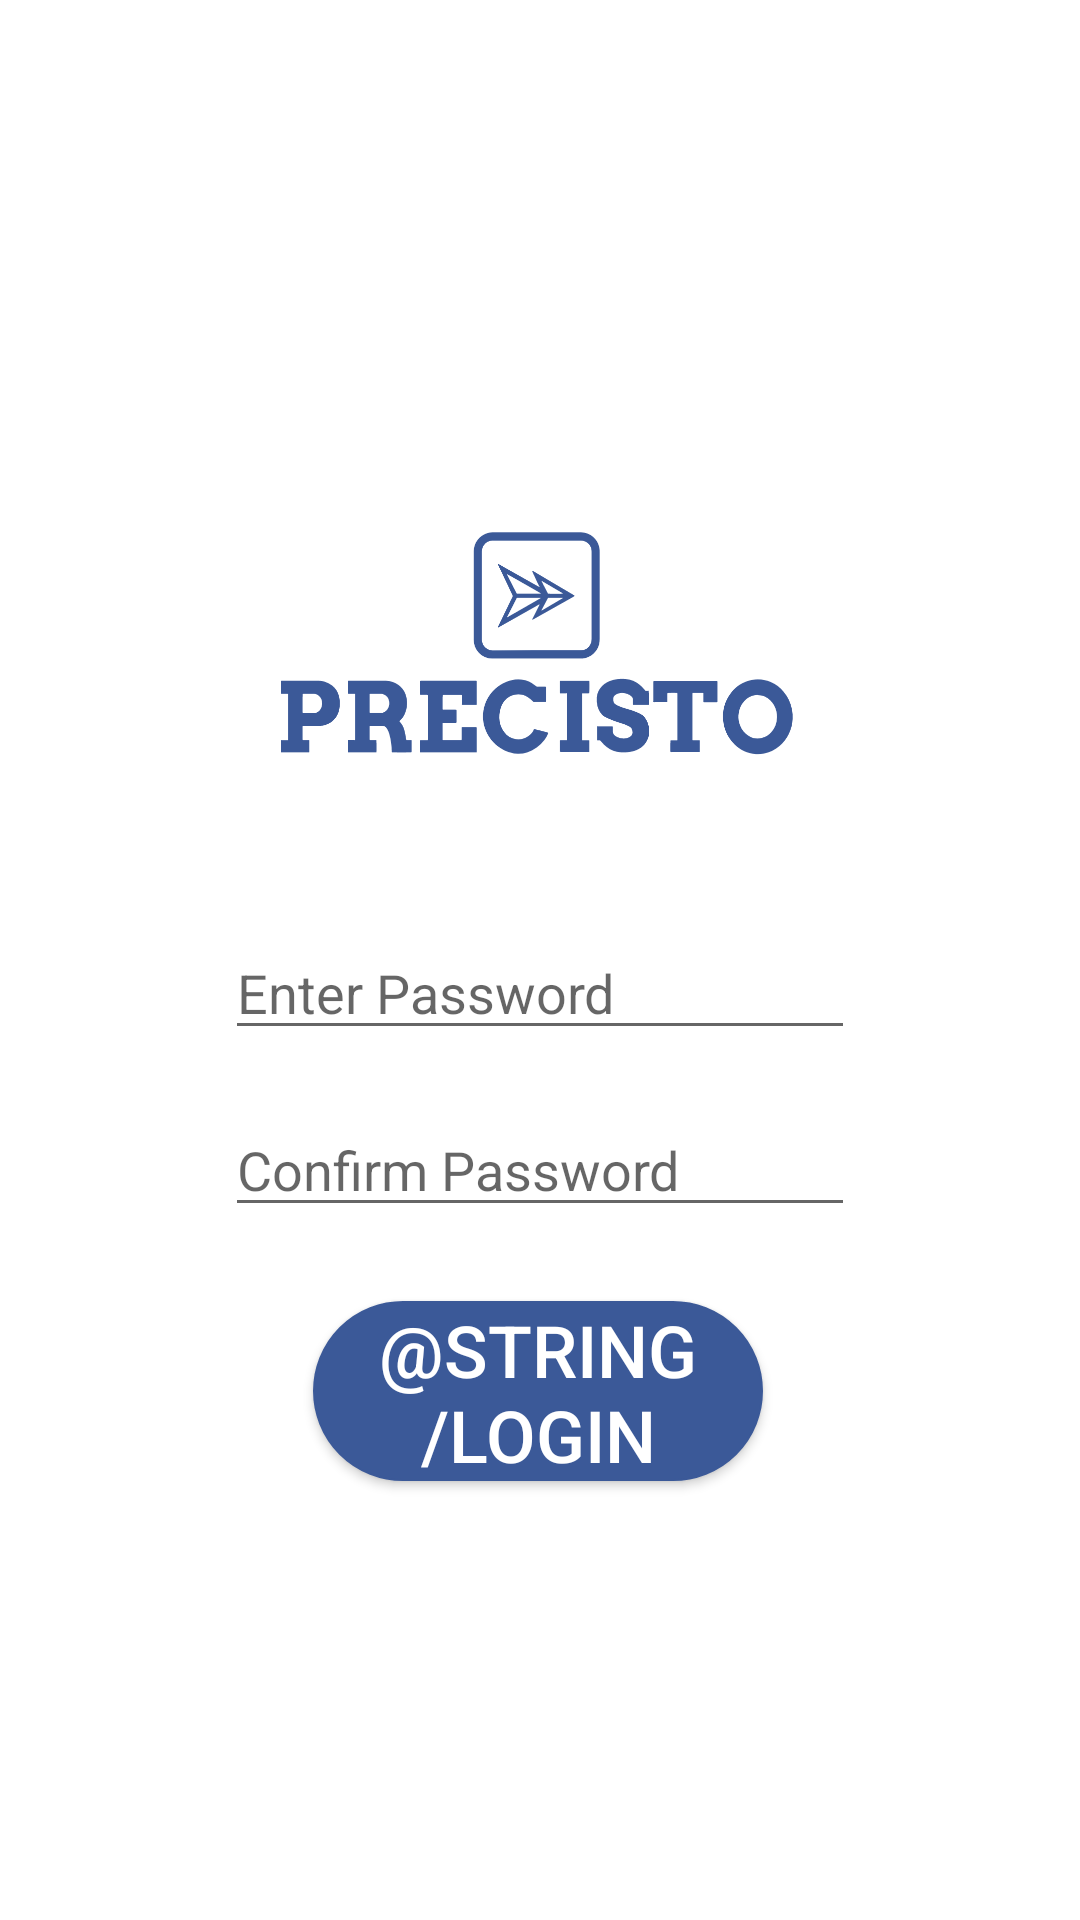

This screen was rendered from an Android layout file. Write that file and the resources it references.
<!-- AndroidManifest.xml: application theme AppTheme -->
<!-- res/layout/activity_confirm_password.xml -->
<?xml version="1.0" encoding="utf-8"?>
<android.support.constraint.ConstraintLayout xmlns:android="http://schemas.android.com/apk/res/android"
    xmlns:app="http://schemas.android.com/apk/res-auto"
    xmlns:tools="http://schemas.android.com/tools"
    android:layout_width="match_parent"
    android:layout_height="match_parent"
    tools:context=".ConfirmPassword">

    <Button
        android:id="@+id/btn_cpass_submit"
        android:layout_width="150sp"
        android:layout_height="60sp"
        android:layout_marginStart="8dp"
        android:layout_marginLeft="8dp"
        android:layout_marginTop="8dp"
        android:layout_marginEnd="8dp"
        android:layout_marginRight="8dp"
        android:layout_marginBottom="8dp"
        android:background="@drawable/button_round_blue"
        android:onClick="confirmPassword"
        android:text="@string/login"
        android:textColor="@android:color/white"
        android:textSize="24sp"
        app:layout_constraintBottom_toBottomOf="parent"
        app:layout_constraintEnd_toEndOf="parent"
        app:layout_constraintHorizontal_bias="0.497"
        app:layout_constraintStart_toStartOf="parent"
        app:layout_constraintTop_toTopOf="parent"
        app:layout_constraintVertical_bias="0.755"
        tools:text="Submit" />

    <ImageView
        android:id="@+id/imageView6"
        android:layout_width="220dp"
        android:layout_height="76dp"
        android:layout_marginStart="8dp"
        android:layout_marginLeft="8dp"
        android:layout_marginTop="8dp"
        android:layout_marginEnd="8dp"
        android:layout_marginRight="8dp"
        android:layout_marginBottom="8dp"
        app:layout_constraintBottom_toBottomOf="parent"
        app:layout_constraintEnd_toEndOf="parent"
        app:layout_constraintHorizontal_bias="0.497"
        app:layout_constraintStart_toStartOf="parent"
        app:layout_constraintTop_toTopOf="parent"
        app:layout_constraintVertical_bias="0.308"
        app:srcCompat="@drawable/ic_precisto_full_logo_blue" />

    <EditText
        android:id="@+id/et_cpass_pass"
        android:layout_width="wrap_content"
        android:layout_height="wrap_content"
        android:layout_marginStart="8dp"
        android:layout_marginLeft="8dp"
        android:layout_marginTop="8dp"
        android:layout_marginEnd="8dp"
        android:layout_marginRight="8dp"
        android:layout_marginBottom="8dp"
        android:ems="10"
        android:hint="Enter Password"
        android:inputType="textPersonName"
        app:layout_constraintBottom_toBottomOf="parent"
        app:layout_constraintEnd_toEndOf="parent"
        app:layout_constraintStart_toStartOf="parent"
        app:layout_constraintTop_toTopOf="parent"
        app:layout_constraintVertical_bias="0.516" />

    <EditText
        android:id="@+id/et_cpass_repass"
        android:layout_width="wrap_content"
        android:layout_height="wrap_content"
        android:layout_marginStart="8dp"
        android:layout_marginLeft="8dp"
        android:layout_marginTop="8dp"
        android:layout_marginEnd="8dp"
        android:layout_marginRight="8dp"
        android:layout_marginBottom="8dp"
        android:ems="10"
        android:hint="Confirm Password"
        android:inputType="textPersonName"
        app:layout_constraintBottom_toBottomOf="parent"
        app:layout_constraintEnd_toEndOf="parent"
        app:layout_constraintStart_toStartOf="parent"
        app:layout_constraintTop_toTopOf="parent"
        app:layout_constraintVertical_bias="0.617" />

</android.support.constraint.ConstraintLayout>
<!-- resources referenced by this layout -->
<resources>
  <!-- drawable button_round_blue (drawable) -->
  <?xml version="1.0" encoding="utf-8"?>
  <selector xmlns:android="http://schemas.android.com/apk/res/android">
      <item>
          <shape>
              <solid android:color="@color/colorPrimary"></solid>
              <stroke android:width="0.6dp" android:color="@color/colorPrimary"/>
              <corners android:radius="40dp"/>
          </shape>
      </item>
  
  </selector>
  <!-- drawable ic_precisto_full_logo_blue: vector/xml drawable (drawable, 10027 chars, omitted) -->
  <color name="colorPrimary">#3B5998</color>
</resources>
